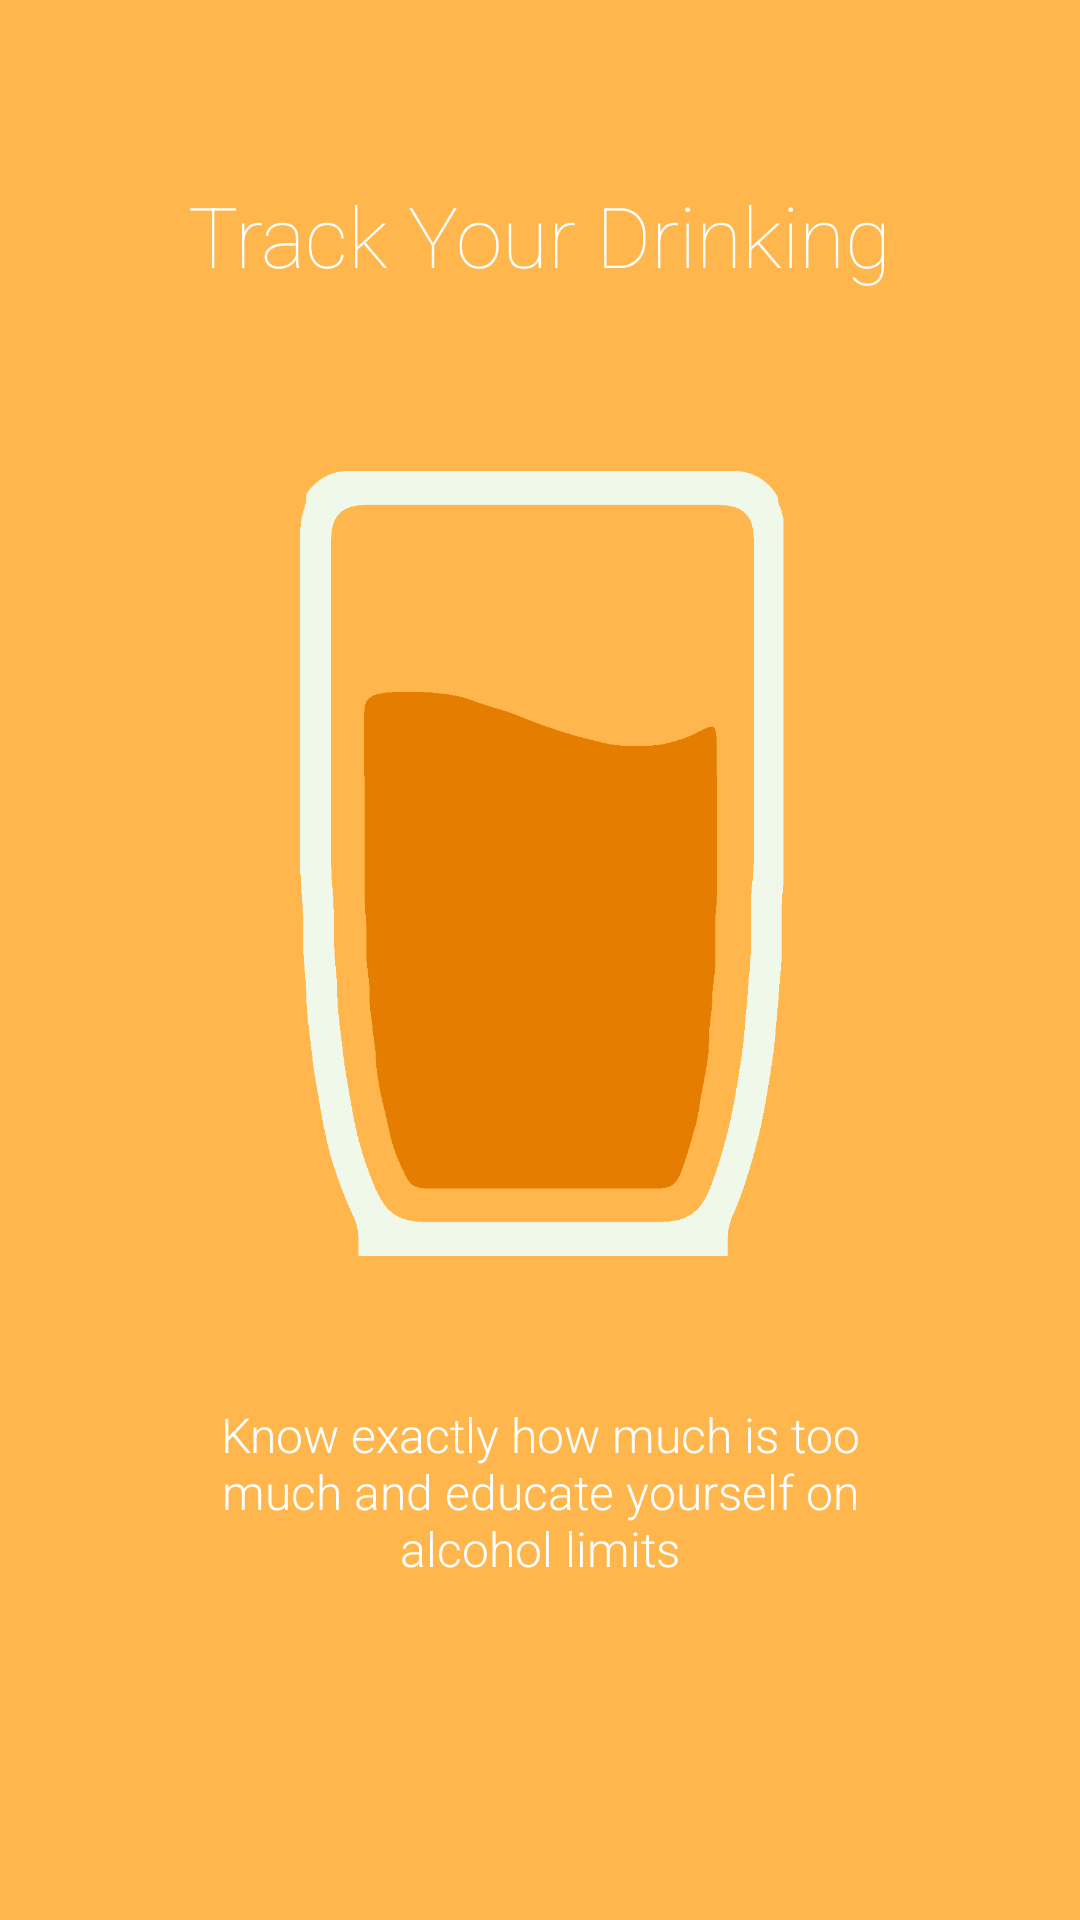

This screen was rendered from an Android layout file. Write that file and the resources it references.
<!-- AndroidManifest.xml: application theme AppTheme -->
<!-- res/layout/intro1.xml -->
<?xml version="1.0" encoding="utf-8"?>
<LinearLayout xmlns:android="http://schemas.android.com/apk/res/android"
    android:orientation="vertical" android:layout_width="match_parent"
    android:layout_height="match_parent"
    android:background="@color/orange300"
    android:layout_weight="10"
    android:id="@+id/main">

    <TextView
        android:layout_width="wrap_content"
        android:layout_height="0dp"
        android:layout_gravity="center"
        android:gravity="center"
        android:paddingLeft="32dp"
        android:layout_weight="3"
        android:fontFamily="sans-serif-thin"
        android:textColor="#ffffff"
        android:paddingRight="32dp"
        android:textSize="28sp"
        android:text="@string/track_drinking"/>

    <RelativeLayout
        android:layout_width="fill_parent"
        android:layout_height="0dp"
        android:orientation="vertical"
        android:gravity="center"
        android:layout_weight="5">

        <ImageView
            android:layout_width="wrap_content"
            android:layout_height="wrap_content"
            android:layout_gravity="center"
            android:paddingLeft="16dp"
            android:paddingRight="16dp"
            android:src="@drawable/ic_launcher"
            android:layout_centerInParent="true" />
        <ImageView
            android:layout_width="wrap_content"
            android:layout_height="wrap_content"
            android:layout_gravity="left"
            android:paddingLeft="16dp"
            android:paddingRight="16dp"
            android:src="@drawable/ic_swap_vert_white_48dp"
            android:id="@+id/arrows"
            android:layout_alignParentTop="false"
            android:layout_centerHorizontal="true"
            android:layout_alignWithParentIfMissing="false"
            android:layout_margin="70dp" />
    </RelativeLayout>
    <TextView
        android:layout_width="wrap_content"
        android:layout_height="0dp"
        android:layout_weight="3"
        android:layout_gravity="center"
        android:gravity="center"
        android:textColor="#ffffff"
        android:paddingLeft="64dp"
        android:paddingRight="64dp"
        android:textSize="16sp"
        android:text="@string/know_exactly"/>
    <TextView
        android:layout_width="fill_parent"
        android:layout_height="64dp" />
</LinearLayout>
<!-- resources referenced by this layout -->
<resources>
  <color name="orange300">#FFB74D</color>
  <!-- drawable ic_launcher: png bitmap (drawable, 15393 bytes) -->
  <string name="know_exactly">Know exactly how much is too much and educate yourself on alcohol limits</string>
  <string name="track_drinking">Track Your Drinking</string>
  <style name="AppTheme" parent="Theme.AppCompat.Light.DarkActionBar">
          <item name="android:colorPrimaryDark">@color/orange700</item>
          <item name="android:navigationBarColor">@color/orange700</item>
          <item name="android:fontFamily">sans-serif-light</item>
          <item name="android:colorEdgeEffect">@color/orange700</item>
          <item name="android:actionBarStyle">@style/ActionBarStyle</item>
          <item name="android:actionBarTabBarStyle">@style/TabStyle</item>
          <item name="colorPrimary">@color/orange500</item>
          <item name="actionBarTabBarStyle">@style/TabBar</item>
      </style>
  <color name="orange700">#F57C00</color>
  <style name="ActionBarStyle" parent="@android:style/Widget.Holo.Light.ActionBar">
          <item name="android:background">@color/orange500</item>
      </style>
  <style name="TabStyle" parent="@style/AppTheme">
          <item name="android:background">@color/orange500</item>
          <item name="background">@color/orange900</item>
      </style>
  <color name="orange500">#FF9800</color>
  <style name="TabBar" parent="Widget.AppCompat.ActionBar.TabBar">
          <item name="android:background">@color/orange500</item>
          <item name="background">@color/orange900</item>
      </style>
  <color name="orange900">#E65100</color>
</resources>
